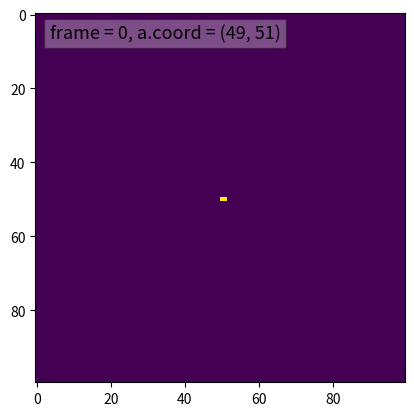

The matplotlib source for this figure:
# year: 2021 
# author: Alexis Forestier
# 
# a simple Langton's ant implementation using matplotlib.animation 

import numpy as np 
import pandas as pd 
import matplotlib.pyplot as plt
import matplotlib.animation as anim
import time


class Ant:

	dirs = ['e','n','w','s'] # east, north, west, south
	
	def __init__(self, init_pos = (0,0)):
		self.coord = init_pos
		self.dir = self.dirs[0]
	
	def tleft(self):
		self.dir = self.dirs[(self.dirs.index(a.dir) + 1) % 4]
	
	def tright(self):
		self.dir = self.dirs[(self.dirs.index(a.dir) - 1) % 4]
	
	def go_pbc(self, GRID_SIZE):
		if self.dir == 'e':
			self.coord = tuple(map(lambda i, j: (i + j) % GRID_SIZE, 
				self.coord, (1,0))) 
		if self.dir == 'n':
			self.coord = tuple(map(lambda i, j: (i + j) % GRID_SIZE, 
				self.coord, (0,1)))
		if self.dir == 'w':
			self.coord = tuple(map(lambda i, j: (i + j) % GRID_SIZE, 
				self.coord, (-1,0)))
		if self.dir == 's':
			self.coord = tuple(map(lambda i, j: (i + j) % GRID_SIZE, 
				self.coord, (0,-1)))

def run(frame, grid):
	if grid[a.coord] == True:
		grid[a.coord] = not grid[a.coord]
		a.tright()
		a.go_pbc(GRID_SIZE)
	else:
		grid[a.coord] = not grid[a.coord]
		a.tleft()
		a.go_pbc(GRID_SIZE)
	imgrid.set_data(grid)
	title.set_text("frame = {}, a.coord = {}".format(frame, a.coord))
	return (imgrid, title)


if __name__ == '__main__':
	
	GRID_SIZE = 100
	grid = np.zeros((GRID_SIZE, GRID_SIZE), dtype='bool')

	fig, ax = plt.subplots()
	imgrid = plt.imshow(grid, interpolation='None', vmin=False, vmax=True)
	title = ax.text(.04,.93, "", color='k', fontsize=13,
			bbox={'facecolor':'w', 'alpha':0.3, 'pad':4}, 
			transform = ax.transAxes)

	a = Ant((int(GRID_SIZE/2), int(GRID_SIZE/2)))

	output = anim.FuncAnimation(fig, run, fargs=(grid,), interval=1, 
				blit=True)
	plt.show()